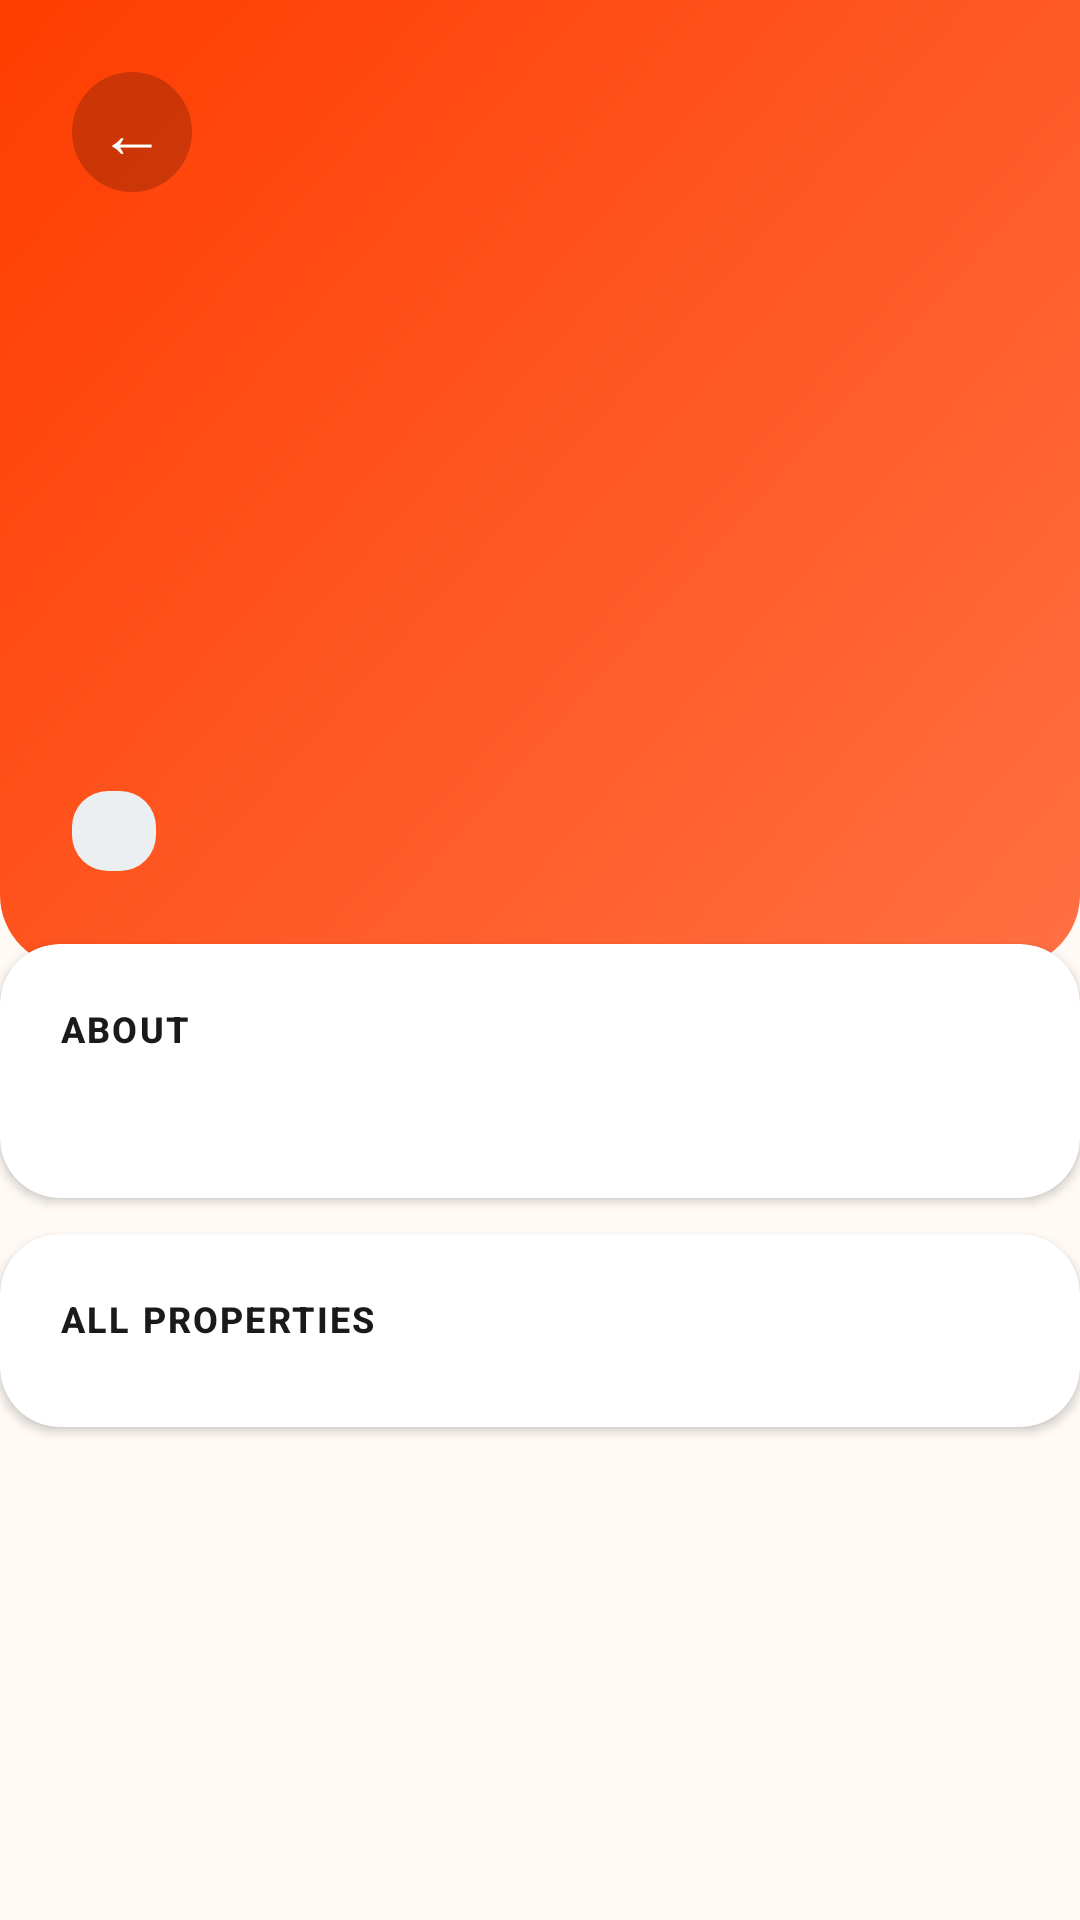

This screen was rendered from an Android layout file. Write that file and the resources it references.
<!-- AndroidManifest.xml: application theme Theme.ApiApp -->
<!-- res/layout/activity_details.xml -->
<?xml version="1.0" encoding="utf-8"?>
<androidx.core.widget.NestedScrollView xmlns:android="http://schemas.android.com/apk/res/android"
    xmlns:app="http://schemas.android.com/apk/res-auto"
    xmlns:tools="http://schemas.android.com/tools"
    android:id="@+id/main"
    android:layout_width="match_parent"
    android:layout_height="match_parent"
    android:background="@color/surface_bg"
    android:fillViewport="true">

    <LinearLayout
        android:layout_width="match_parent"
        android:layout_height="wrap_content"
        android:orientation="vertical">

        
        <LinearLayout
            android:id="@+id/heroSection"
            android:layout_width="match_parent"
            android:layout_height="wrap_content"
            android:background="@drawable/bg_hero_gradient"
            android:orientation="vertical"
            android:paddingHorizontal="24dp"
            android:paddingTop="24dp"
            android:paddingBottom="32dp">

            <com.google.android.material.button.MaterialButton
                android:id="@+id/backButton"
                style="@style/Widget.App.Button.TonalGlass"
                android:layout_width="40dp"
                android:layout_height="40dp"
                android:layout_marginBottom="8dp"
                android:minWidth="0dp"
                android:minHeight="0dp"
                android:paddingHorizontal="0dp"
                android:paddingVertical="0dp"
                android:text="←"
                android:textSize="22sp"
                app:cornerRadius="20dp" />

            <TextView
                android:id="@+id/heroEmoji"
                android:layout_width="wrap_content"
                android:layout_height="wrap_content"
                android:layout_marginTop="8dp"
                android:textSize="72sp"
                tools:text="🍣" />

            <TextView
                android:id="@+id/heroTitle"
                android:layout_width="wrap_content"
                android:layout_height="wrap_content"
                android:layout_marginTop="8dp"
                android:textAppearance="@style/TextAppearance.App.HeroTitleLarge"
                tools:text="Sushi" />

            <TextView
                android:id="@+id/heroSubtitle"
                android:layout_width="wrap_content"
                android:layout_height="wrap_content"
                android:layout_marginTop="2dp"
                android:textAppearance="@style/TextAppearance.App.HeroSubtitle"
                tools:text="From Japan" />

            <TextView
                android:id="@+id/heroBadge"
                android:layout_width="wrap_content"
                android:layout_height="wrap_content"
                android:layout_marginTop="12dp"
                android:background="@drawable/bg_chip_rounded"
                android:paddingHorizontal="14dp"
                android:paddingVertical="6dp"
                android:textAppearance="@style/TextAppearance.App.Badge"
                android:textColor="@color/meal_default_fg"
                tools:text="LUNCH/DINNER" />

        </LinearLayout>

        
        <LinearLayout
            android:id="@+id/quickInfoRow"
            android:layout_width="match_parent"
            android:layout_height="wrap_content"
            android:layout_marginHorizontal="16dp"
            android:layout_marginTop="-24dp"
            android:baselineAligned="false"
            android:orientation="horizontal" />

        
        <com.google.android.material.card.MaterialCardView
            android:id="@+id/descriptionCard"
            android:layout_width="match_parent"
            android:layout_height="wrap_content"
            android:layout_marginTop="16dp">

            <LinearLayout
                android:layout_width="match_parent"
                android:layout_height="wrap_content"
                android:orientation="vertical"
                android:padding="20dp">

                <TextView
                    android:layout_width="wrap_content"
                    android:layout_height="wrap_content"
                    android:text="About"
                    android:textAppearance="@style/TextAppearance.App.SectionLabel" />

                <TextView
                    android:id="@+id/descriptionText"
                    android:layout_width="match_parent"
                    android:layout_height="wrap_content"
                    android:layout_marginTop="8dp"
                    android:textAppearance="@style/TextAppearance.App.Body"
                    tools:text="A Japanese dish of prepared vinegared rice accompanied by various ingredients such as seafood and vegetables." />

            </LinearLayout>

        </com.google.android.material.card.MaterialCardView>

        
        <com.google.android.material.card.MaterialCardView
            android:layout_width="match_parent"
            android:layout_height="wrap_content"
            android:layout_marginTop="12dp"
            android:layout_marginBottom="24dp">

            <LinearLayout
                android:layout_width="match_parent"
                android:layout_height="wrap_content"
                android:orientation="vertical"
                android:padding="20dp">

                <TextView
                    android:layout_width="wrap_content"
                    android:layout_height="wrap_content"
                    android:text="All properties"
                    android:textAppearance="@style/TextAppearance.App.SectionLabel" />

                <LinearLayout
                    android:id="@+id/allPropertiesContainer"
                    android:layout_width="match_parent"
                    android:layout_height="wrap_content"
                    android:layout_marginTop="8dp"
                    android:orientation="vertical" />

            </LinearLayout>

        </com.google.android.material.card.MaterialCardView>

    </LinearLayout>

</androidx.core.widget.NestedScrollView>
<!-- resources referenced by this layout -->
<resources>
  <color name="meal_default_fg">#37474F</color>
  <color name="surface_bg">#FFFAF5</color>
  <!-- drawable bg_chip_rounded (drawable) -->
  <?xml version="1.0" encoding="utf-8"?>
  <shape xmlns:android="http://schemas.android.com/apk/res/android"
      android:shape="rectangle">
      <solid android:color="@color/meal_default_bg" />
      <corners android:radius="12dp" />
      <padding
          android:left="10dp"
          android:right="10dp"
          android:top="4dp"
          android:bottom="4dp" />
  </shape>
  <!-- drawable bg_hero_gradient (drawable) -->
  <?xml version="1.0" encoding="utf-8"?>
  <shape xmlns:android="http://schemas.android.com/apk/res/android"
      android:shape="rectangle">
      <gradient
          android:angle="135"
          android:startColor="@color/brand_gradient_start"
          android:endColor="@color/brand_gradient_end"
          android:type="linear" />
      <corners
          android:bottomLeftRadius="24dp"
          android:bottomRightRadius="24dp" />
  </shape>
  <style name="TextAppearance.App.Badge" parent="TextAppearance.Material3.LabelSmall">
          <item name="android:textSize">11sp</item>
          <item name="android:textStyle">bold</item>
          <item name="android:letterSpacing">0.06</item>
      </style>
  <style name="TextAppearance.App.Body" parent="TextAppearance.Material3.BodyMedium">
          <item name="android:textSize">15sp</item>
          <item name="android:textColor">@color/text_primary</item>
          <item name="android:lineSpacingExtra">4dp</item>
      </style>
  <style name="TextAppearance.App.HeroSubtitle" parent="TextAppearance.Material3.BodyMedium">
          <item name="android:textSize">15sp</item>
          <item name="android:textColor">@color/text_on_brand</item>
          <item name="android:alpha">0.9</item>
      </style>
  <style name="TextAppearance.App.HeroTitleLarge" parent="TextAppearance.App.HeroTitle">
          <item name="android:textSize">34sp</item>
      </style>
  <style name="TextAppearance.App.SectionLabel" parent="TextAppearance.Material3.LabelMedium">
          <item name="android:textSize">12sp</item>
          <item name="android:textStyle">bold</item>
          <item name="android:textColor">@color/brand_primary</item>
          <item name="android:letterSpacing">0.06</item>
          <item name="android:textAllCaps">true</item>
      </style>
  <style name="Widget.App.Button.TonalGlass" parent="Widget.Material3.Button.TonalButton">
          <item name="backgroundTint">#33000000</item>
          <item name="android:textColor">@color/white</item>
          <item name="android:insetTop">0dp</item>
          <item name="android:insetBottom">0dp</item>
          <item name="cornerRadius">14dp</item>
      </style>
  <style name="Theme.ApiApp" parent="Base.Theme.ApiApp" />
  <color name="meal_default_bg">#ECEFF1</color>
  <color name="brand_gradient_start">#FF7043</color>
  <color name="brand_gradient_end">#FF3D00</color>
  <color name="text_primary">#1A1A1A</color>
  <color name="text_on_brand">#FFFFFF</color>
  <style name="TextAppearance.App.HeroTitle" parent="TextAppearance.Material3.HeadlineSmall">
          <item name="android:textSize">26sp</item>
          <item name="android:textStyle">bold</item>
          <item name="android:textColor">@color/text_on_brand</item>
      </style>
  <color name="brand_primary">#FF6B35</color>
  <color name="white">#FFFFFFFF</color>
  <color name="brand_primary_dark">#D84315</color>
  <color name="brand_accent">#FFA726</color>
  <color name="text_secondary">#6B6B6B</color>
  <color name="text_hint">#9E9E9E</color>
  <style name="Widget.App.Card" parent="Widget.Material3.CardView.Filled">
          <item name="cardBackgroundColor">@color/card_bg</item>
          <item name="cardCornerRadius">20dp</item>
          <item name="cardElevation">2dp</item>
      </style>
  <color name="card_bg">#FFFFFF</color>
</resources>
